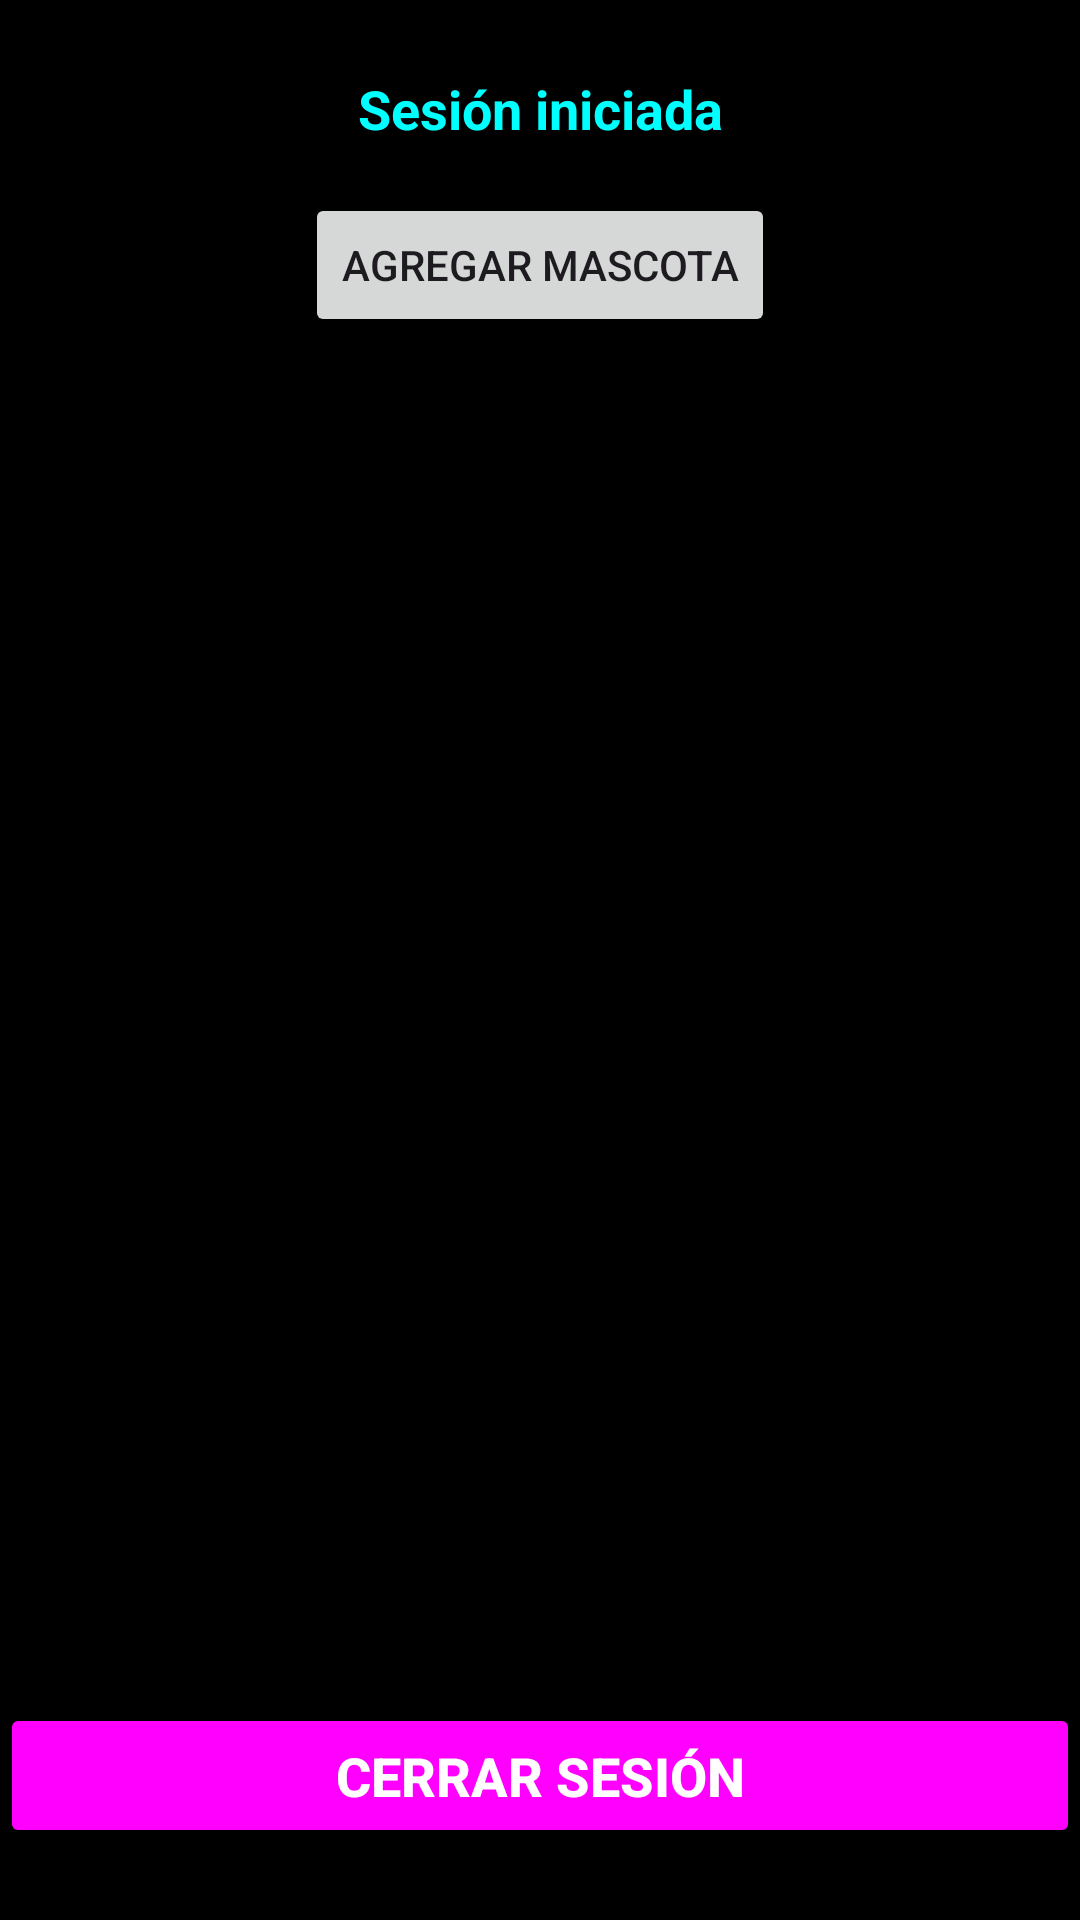

Write the Android layout XML for this screen, with the resource values it uses.
<!-- AndroidManifest.xml: application theme Theme.T2_CondorLunaHimerJerly -->
<!-- res/layout/activity_mascota_list.xml -->
<?xml version="1.0" encoding="utf-8"?>
<androidx.constraintlayout.widget.ConstraintLayout xmlns:android="http://schemas.android.com/apk/res/android"
    xmlns:app="http://schemas.android.com/apk/res-auto"
    xmlns:tools="http://schemas.android.com/tools"
    android:id="@+id/main"
    android:layout_width="match_parent"
    android:layout_height="match_parent"
    android:background="@color/black"
    tools:context=".ui.mascota.MascotaListActivity">

    <TextView
        android:id="@+id/tvMensaje"
        android:layout_width="wrap_content"
        android:layout_height="wrap_content"
        android:text="Sesión iniciada"
        android:textColor="@color/cyan"
        android:textSize="18sp"
        android:textStyle="bold"
        app:layout_constraintTop_toTopOf="parent"
        app:layout_constraintStart_toStartOf="parent"
        app:layout_constraintEnd_toEndOf="parent"
        android:layout_marginTop="24dp" />

    <Button
        android:id="@+id/btnAgregarMascota"
        android:layout_width="wrap_content"
        android:layout_height="wrap_content"
        android:text="Agregar Mascota"
        app:layout_constraintTop_toBottomOf="@id/tvMensaje"
        app:layout_constraintStart_toStartOf="parent"
        app:layout_constraintEnd_toEndOf="parent"
        android:layout_marginTop="16dp" />

    <androidx.recyclerview.widget.RecyclerView
        android:id="@+id/recyclerMascotas"
        android:layout_width="0dp"
        android:layout_height="0dp"
        app:layout_constraintTop_toBottomOf="@id/btnAgregarMascota"
        app:layout_constraintBottom_toTopOf="@id/btnCerrarSesion"
        app:layout_constraintStart_toStartOf="parent"
        app:layout_constraintEnd_toEndOf="parent"
        android:layout_marginTop="16dp"
        android:layout_marginBottom="16dp" />

    <Button
        android:id="@+id/btnCerrarSesion"
        android:layout_width="match_parent"
        android:layout_height="wrap_content"
        android:text="Cerrar sesión"
        android:backgroundTint="@color/magenta"
        android:textColor="@color/white"
        android:padding="12dp"
        android:textSize="18sp"
        android:textStyle="bold"
        android:layout_marginBottom="24dp"
        app:layout_constraintBottom_toBottomOf="parent"
        app:layout_constraintStart_toStartOf="parent"
        app:layout_constraintEnd_toEndOf="parent" />
</androidx.constraintlayout.widget.ConstraintLayout>
<!-- resources referenced by this layout -->
<resources>
  <color name="black">#000000</color>
  <color name="cyan">#00FFFF</color>
  <color name="magenta">#FF00FF</color>
  <color name="white">#FFFFFF</color>
  <style name="Theme.T2_CondorLunaHimerJerly" parent="Base.Theme.T2_CondorLunaHimerJerly" />
  <style name="Base.Theme.T2_CondorLunaHimerJerly" parent="Theme.Material3.DayNight.NoActionBar">
          
          <item name="colorPrimary">@color/neon_lime</item>
          <item name="colorPrimaryVariant">@color/neon_green</item> 
          <item name="colorOnPrimary">@color/neon_lime</item> 
      </style>
</resources>
